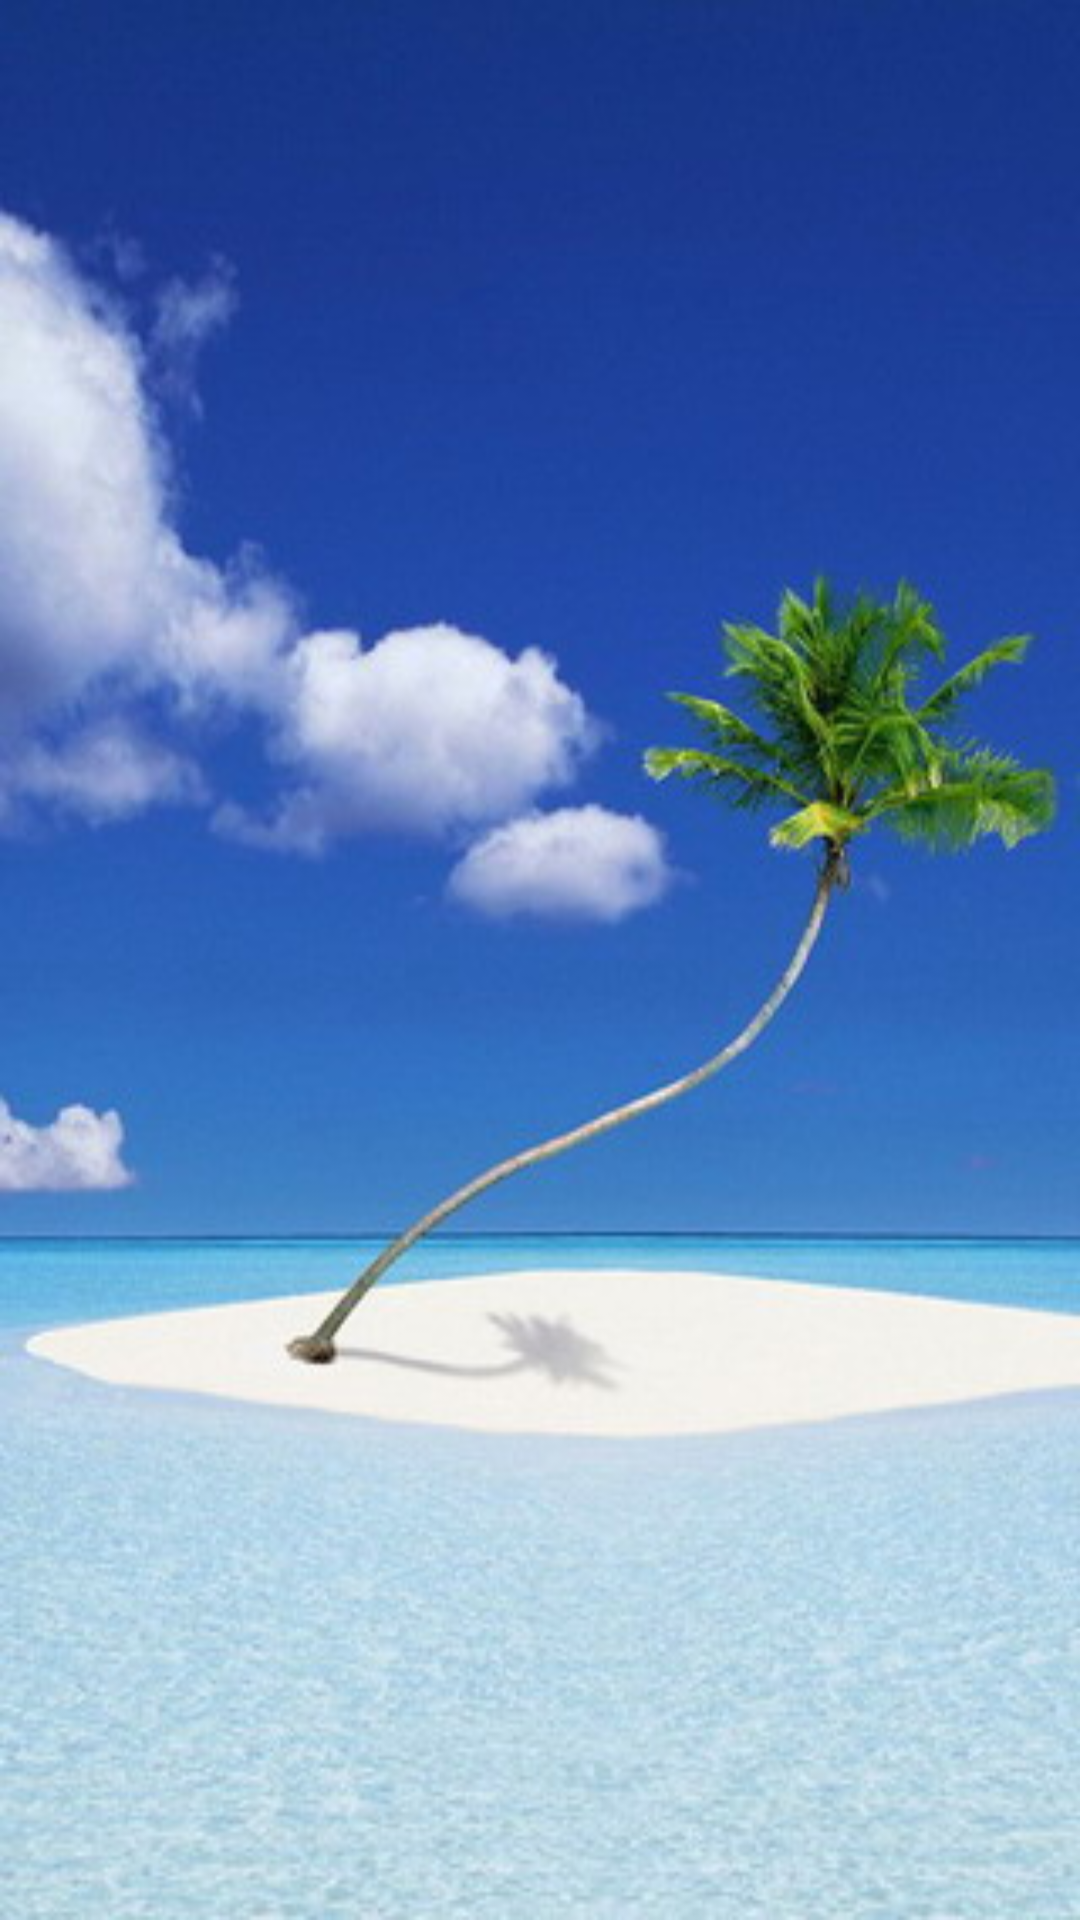

Android layout source for this screen:
<!-- AndroidManifest.xml: activity theme android:Theme.NoTitleBar -->
<!-- res/layout/splash.xml -->
<?xml version="1.0" encoding="utf-8"?>

<LinearLayout xmlns:android="http://schemas.android.com/apk/res/android"
    android:layout_width="fill_parent" android:layout_height="fill_parent"
    android:gravity="bottom|center" android:orientation="vertical"
    android:background="@drawable/splash">
    
    <TextView android:text="@+id/TextView01" 
        android:layout_width="wrap_content"
        android:layout_height="wrap_content" 
        android:layout_marginTop="20dip"
        android:typeface="sans" 
        android:shadowDx="0" 
        android:shadowDy="2"
        android:shadowRadius="1" 
        android:shadowColor="#FFFFFF"
        android:textColor="#444444" 
        android:textSize="20dip" 
        android:id="@+id/versionNumber"
        android:gravity="bottom">
    </TextView>
    
</LinearLayout>
<!-- resources referenced by this layout -->
<resources>
  <!-- drawable splash: png bitmap (drawable-hdpi, 169391 bytes) -->
</resources>
